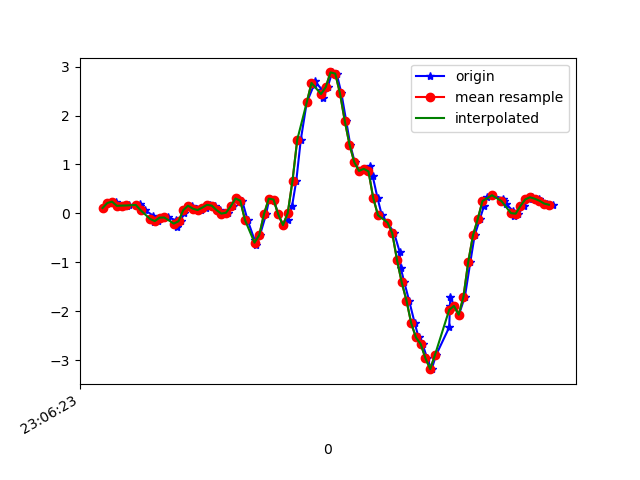

The data file committed next to this chart (first rows):
1617836783781, 532427396582027, 0.1094256, 0.3122298, -0.4348389
1617836783807, 532427415607003, 0.2121, 0.5175, -0.5252
1617836783838, 532427434631995, 0.2402, 0.4356, -0.4727
1617836783841, 532427453681787, 0.1546, 0.2047, -0.4776
1617836783865, 532427472706763, 0.1595, 0.4564, -0.43
1617836783885, 532427491731739, 0.1559, 0.01168, -0.375
1617836783893, 532427510742555, 0.1681, 0.4662, -0.3762
1617836783937, 532427529764123, 0.1974, 0.2487, -0.2711
1617836783939, 532427548785691, 0.1485, 0.1363, -0.2833
1617836783959, 532427567832027, 0.06667, 0.344, -0.2161
1617836783993, 532427586853563, -0.04696, -0.2217, -0.1758
1617836783997, 532427605878843, -0.1789, 0.1766, -0.2223
1617836784013, 532427624900635, -0.1569, 0.0801, -0.1538
1617836784036, 532427643947227, -0.08727, -0.2229, -0.1746
1617836784057, 532427662969051, -0.08361, 0.1803, -0.1783
1617836784089, 532427682015643, -0.1398, -0.1313, -0.1074
1617836784092, 532427701025691, -0.2779, 0.1705, -0.1746
1617836784111, 532427720046843, -0.1606, 0.3293, -0.1233
1617836784121, 532427739092827, 0.004357, 0.3171, -0.1135
1617836784138, 532427758114011, 0.1302, 0.1681, -0.09886
1617836784157, 532427777135195, 0.1571, 0.1229, -0.06465
1617836784176, 532427796302118, 0.09721, 0.07521, -0.02067
1617836784195, 532427815324134, 0.06789, 0.03001, 0.01476
1617836784214, 532427834345382, 0.118, -0.002977, 0.06363
1617836784233, 532427853391398, 0.1754, -0.02863, 0.1284
1617836784255, 532427872412582, 0.1583, -0.05551, 0.2249
1617836784273, 532427891433766, 0.06789, -0.06773, 0.3202
1617836784290, 532427910481702, -0.004195, -0.0213, 0.3727
1617836784309, 532427929503014, 0.01291, 0.08377, 0.3935
1617836784328, 532427948524262, 0.1461, 0.2169, 0.4363
1617836784347, 532427967570342, 0.3049, 0.3745, 0.5096
1617836784368, 532427986591654, 0.2597, 0.5126, 0.5926
1617836784391, 532428005603750, -0.1374, 0.5517, 0.6158
1617836784420, 532428024649510, -0.5418, 0.5175, 0.5609
1617836784425, 532428043670502, -0.6554, 0.4466, 0.4277
1617836784443, 532428062691494, -0.4428, 0.3648, 0.2408
1617836784469, 532428081737318, -0.01397, 0.2927, 0.04164
1617836784482, 532428100758246, 0.3012, 0.2353, -0.1209
1617836784501, 532428119781094, 0.2829, 0.162, -0.2308
1617836784520, 532428138826918, -0.0213, 0.0801, -0.3676
1617836784540, 532428157848038, -0.2388, -0.06162, -0.6157
1617836784562, 532428176869030, -0.13, -0.2412, -0.97
1617836784578, 532428195914854, 0.1461, -0.4233, -1.354
1617836784596, 532428214938278, 0.669, -0.714, -1.806
1617836784615, 532428233959398, 1.507, -1.327, -2.189
1617836784640, 532428253005286, 2.268, -2.191, -2.445
1617836784671, 532428272026406, 2.632, -2.999, -2.656
1617836784674, 532428291047526, 2.702, -3.562, -2.76
1617836784706, 532428310088102, 2.519, -3.982, -2.794
1617836784710, 532428329109030, 2.36, -4.263, -2.723
1617836784728, 532428348130086, 2.581, -4.318, -2.608
1617836784747, 532428367175846, 2.882, -4.239, -2.485
1617836784766, 532428386196774, 2.858, -4.114, -2.26
1617836784786, 532428405217702, 2.454, -3.948, -2.027
1617836784806, 532428424261926, 1.893, -3.686, -1.818
1617836784823, 532428443282854, 1.408, -3.307, -1.655
1617836784842, 532428462303654, 1.049, -2.846, -1.537
1617836784862, 532428481349414, 0.8681, -2.321, -1.451
1617836784881, 532428500370470, 0.9109, -1.721, -1.33
1617836784905, 532428519398694, 0.961, -1.151, -1.099
1617836784918, 532428538444582, 0.7557, -0.659, -0.8075
... 40 more rows
